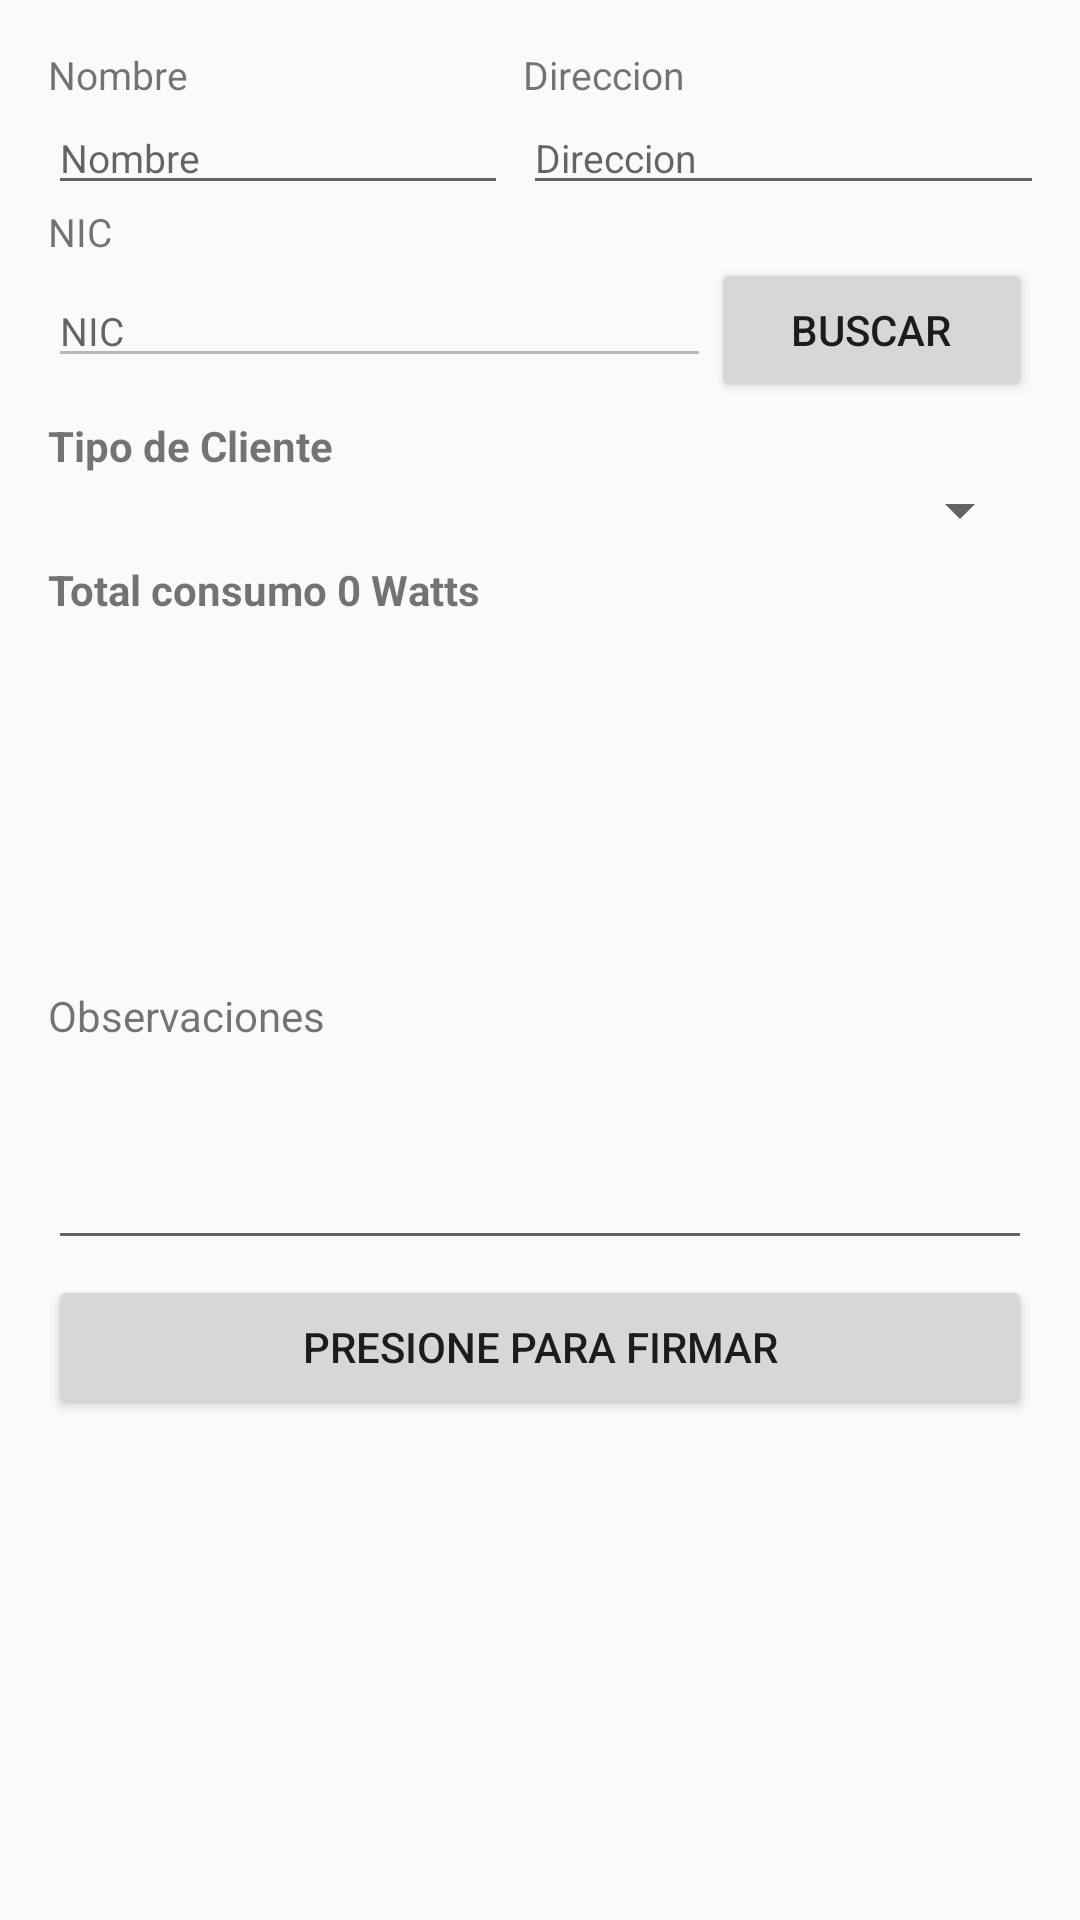

Android layout source for this screen:
<!-- AndroidManifest.xml: application theme AppTheme -->
<!-- res/layout/fragment_nuevo_censo.xml -->
<LinearLayout xmlns:android="http://schemas.android.com/apk/res/android"
    xmlns:tools="http://schemas.android.com/tools"
    android:layout_width="match_parent"
    android:layout_height="match_parent"
    android:orientation="vertical"
    tools:context="com.applus.vistas.operario.censo.CensoActivity">


    <ScrollView
        android:layout_width="match_parent"
        android:layout_height="match_parent">

        <LinearLayout
            android:layout_width="match_parent"
            android:layout_height="match_parent"
            android:orientation="vertical"
            android:paddingBottom="@dimen/activity_vertical_margin"
            android:paddingLeft="@dimen/activity_horizontal_margin"
            android:paddingRight="@dimen/activity_horizontal_margin"
            android:paddingTop="@dimen/activity_vertical_margin">

            <LinearLayout
                android:layout_width="match_parent"
                android:layout_height="match_parent"
                android:layout_weight="0"
                android:orientation="horizontal">

                <LinearLayout
                    android:layout_width="wrap_content"
                    android:layout_height="wrap_content"
                    android:layout_marginRight="5dp"
                    android:orientation="vertical">

                    <TextView
                        android:id="@+id/textView"
                        android:layout_width="match_parent"
                        android:layout_height="wrap_content"
                        android:text="Nombre"
                        android:textSize="13sp" />

                    <EditText
                        android:id="@+id/nc_nombre"
                        android:layout_width="match_parent"
                        android:layout_height="wrap_content"
                        android:ems="10"
                        android:hint="Nombre"
                        android:inputType="textPersonName"
                        android:textSize="13sp" />

                </LinearLayout>

                <LinearLayout
                    android:layout_width="193dp"
                    android:layout_height="wrap_content"
                    android:orientation="vertical">

                    <TextView
                        android:id="@+id/textView12"
                        android:layout_width="match_parent"
                        android:layout_height="wrap_content"
                        android:text="Direccion"
                        android:textSize="13sp" />

                    <EditText
                        android:id="@+id/nc_direccion"
                        android:layout_width="match_parent"
                        android:layout_height="wrap_content"
                        android:ems="10"
                        android:hint="Direccion"
                        android:inputType="textPersonName"
                        android:textSize="13sp" />

                </LinearLayout>

            </LinearLayout>


            <TextView
                android:id="@+id/textView13"
                android:layout_width="match_parent"
                android:layout_height="wrap_content"
                android:layout_weight="0"
                android:text="NIC"
                android:textSize="13sp" />

            <LinearLayout
                android:layout_width="match_parent"
                android:layout_height="match_parent"
                android:layout_weight="0"
                android:orientation="horizontal">

                <EditText
                    android:id="@+id/nc_nic"
                    android:layout_width="175dp"
                    android:layout_height="wrap_content"
                    android:layout_weight="1"
                    android:ems="10"
                    android:enabled="false"
                    android:hint="NIC"
                    android:inputType="number"
                    android:textSize="13sp" />

                <Button
                    android:id="@+id/buscar_nic"
                    android:layout_width="61dp"
                    android:layout_height="wrap_content"
                    android:layout_weight="1"
                    android:text="Buscar" />
            </LinearLayout>

            <TextView
                android:id="@+id/textView14"
                android:layout_width="match_parent"
                android:layout_height="wrap_content"
                android:layout_marginTop="5dp"
                android:layout_weight="0"
                android:text="Tipo de Cliente"
                android:textStyle="bold" />

            <Spinner
                android:id="@+id/listaTipoCliente"
                android:layout_width="match_parent"
                android:layout_height="wrap_content"
                android:layout_marginBottom="5dp"
                android:layout_weight="0"
                android:padding="3dp" />

            <TextView
                android:id="@+id/lb_consumo"
                android:layout_width="match_parent"
                android:layout_height="wrap_content"
                android:layout_weight="0"
                android:text="Total consumo 0 Watts"
                android:textStyle="bold" />

            <ListView
                android:id="@+id/nc_lista_electrodomesticos"
                android:layout_width="match_parent"
                android:layout_height="123dp"
                android:layout_weight="0" />

            <TextView
                android:id="@+id/textView24"
                android:layout_width="match_parent"
                android:layout_height="wrap_content"
                android:layout_weight="0"
                android:text="Observaciones" />

            <EditText
                android:id="@+id/nc_observaciones"
                android:layout_width="match_parent"
                android:layout_height="72dp"
                android:ems="10"
                android:inputType="textMultiLine" />

            <Button
                android:id="@+id/pedirFirma"
                android:layout_width="match_parent"
                android:layout_height="wrap_content"
                android:layout_marginTop="5dp"
                android:layout_weight="0"
                android:text="Presione para Firmar" />
        </LinearLayout>
    </ScrollView>

</LinearLayout>
<!-- resources referenced by this layout -->
<resources>
  <dimen name="activity_horizontal_margin">16dp</dimen>
  <dimen name="activity_vertical_margin">16dp</dimen>
  <style name="AppTheme" parent="AppBaseTheme">
          
      </style>
  <style name="AppBaseTheme" parent="Theme.AppCompat.Light">
          
      </style>
</resources>
